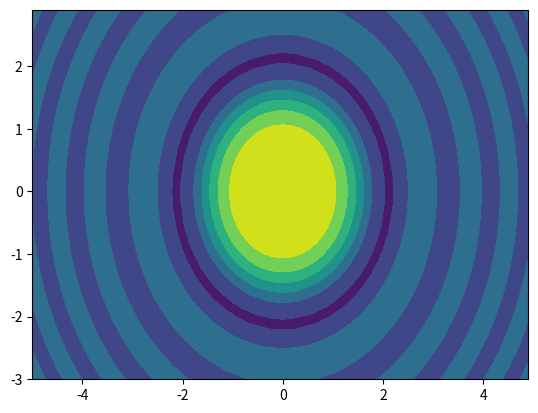

This chart was generated by the following Python code:
import numpy as np

heights = [ 5*12 + 1, 5*12+7, 6*12+2, 5*12+10, 6*12, 5*12+3, 5*12+6 ] # I made these up
a = np.array(heights)

print(heights)
print(a)

type(heights)

type(a)

M = np.array([[1,2,3],
              [4,5,6]])
print(M)

x = np.linspace(0, 1, 11) # notice that linspace always includes 0, and 1
print(x)

y = np.arange(0, 20, 2.5) # notice that arange does /not/ include 20
print(y)

# Create a 1D NumPy array of zeros of length 5:
z = np.zeros(5)
print(z)

# Create a 2D NumPy array of zeros with 2 rows and 5 columns:
M = np.zeros((2,5))
print(M)

# create a 1D array with 7 items, all with 0.5
w = np.full(7, 0.5)
print(w)

# Create a 2D NumPy array with 3 rows and 2 columns, filled with pi
N = np.full((3,2), np.pi) # Mmm pies.. 🥧
print(N)

# full will let values be lists
# this will create a 3x3 array with 1, 2, 3 across each row
one_two_three = np.full((3, 3), [1, 2, 3])
print(one_two_three)

# Create the identity matrix of size 4:
I = np.eye(4) # we'll use this again when we get to matrices.. esp. bigger ones
print(I)

I.ndim

M.shape

M.size

v = np.array([1,2,3])
w = np.array([1,0,-1])

v + w

v - w

2*v

w / 2

v ** 2

## Enter your code here
nd_heights = np.array(heights)
heights_in_meters = nd_heights / (100/2.54)
print(heights_in_meters)

np.sum(heights_in_meters) # probably way too many sig figs

round(  np.mean(heights_in_meters), 3) # round the result to 3 decimals

m = np.sum(heights_in_meters) / heights_in_meters.size
print(m)

# I could write out the list
l = [0, 0.25, 0.5, 0.75, 1.0, 1.25, 1.5, 1.75, 2.0]

# but I'm lazy...
x = np.arange(0, 2.1, 0.25) # note that since np.arange goes up to, but doesn't include the end value...
print(x)

np.sin(2*np.pi*x)

# Compute the values $\log_{10}(x)$ for $x = 1,10,100,1000,10000$:
x = np.array([1,10,100,1000,10000])
print(x)

np.log10(x)

x = np.arange(-5, 5, 0.1) # -5 to 5 with 0.1 grid spacing - remember, it won't include 5.0
y = np.arange(-3, 3, 0.1) # -3 to 3 with 0.1 grid spacing - again, won't include 3.0

xx, yy = np.meshgrid(x, y) # xx will now include the x-values for all the points, etc.

print(xx) # notice xx goes from -5 to 4.9

print(yy) # notice yy goes from -3 to 2.9

print(xx.shape, yy.shape)

z = np.sin(xx**2 + yy**2) / (xx**2 + yy**2) # evaluate the z = f(x,y)
print(z)

import matplotlib.pyplot as plt
h = plt.contourf(x,y,z) # this creates a contour plot of z = f(x,y)
plt.show()